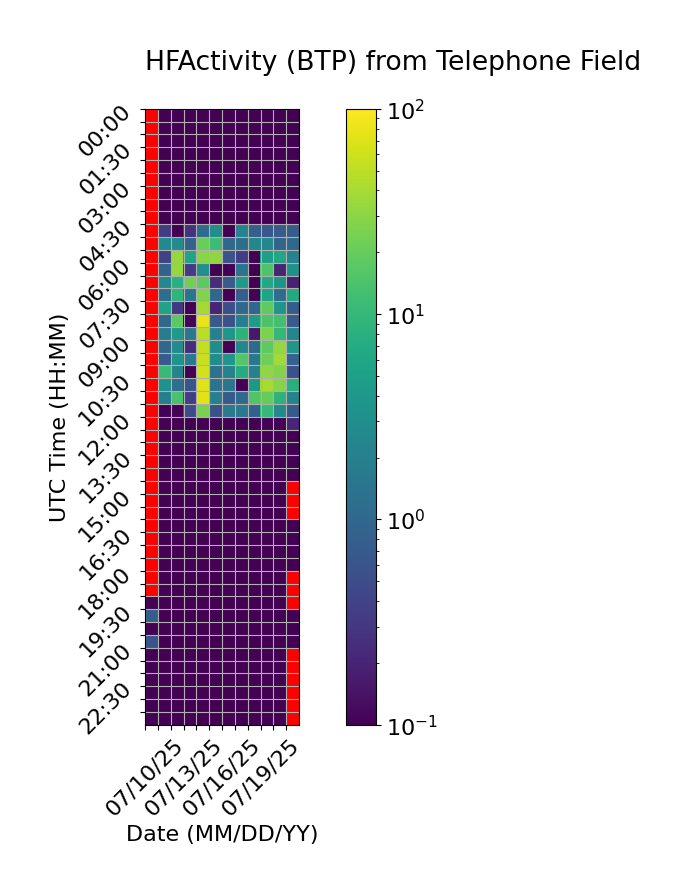

The data file committed next to this chart (first rows):
Time (UTC), 07/10/25, 07/11/25, 07/12/25, 07/13/25, 07/14/25, 07/15/25, 07/16/25, 07/17/25, 07/18/25, 07/19/25, 07/20/25, 07/21/25
00:00, , 0.0, 0.0, 0.0, 0.0, 0.0, 0.0, 0.0, 0.0, 0.0, 0.0, 0.0
00:30, , 0.0, 0.0, 0.0, 0.0, 0.0, 0.0, 0.0, 0.0, 0.0, 0.0, 0.0
01:00, , 0.0, 0.0, 0.0, 0.0, 0.0, 0.0, 0.0, 0.0, 0.0, 0.0, 0.0
01:30, , 0.0, 0.0, 0.0, 0.0, 0.0, 0.0, 0.0, 0.0, 0.0, 0.0, 0.0
02:00, , 0.0, 0.0, 0.0, 0.0, 0.0, 0.0, 0.0, 0.0, 0.0, 0.0, 0.0
02:30, , 0.0, 0.0, 0.0, 0.0, 0.0, 0.0, 0.0, 0.0, 0.0, 0.0, 0.0
03:00, , 0.0, 0.0, 0.0, 0.0, 0.0, 0.0, 0.0, 0.0, 0.0, 0.0, 0.0
03:30, , 0.0, 0.0, 0.0, 0.0, 0.0, 0.0, 0.0, 0.0, 0.0, 0.0, 0.0
04:00, , 0.0, 0.0, 0.0, 0.0, 0.0, 0.0, 0.0, 0.0, 0.0, 0.0, 0.0
04:30, , 0.34, 0.0, 0.2766, 1.118, 2.923, 0.0, 2.268, 0.8387, 0.6575, 0.7339, 0.7683
05:00, , 2.634, 2.789, 0.89, 21.05, 11.42, 1.024, 1.204, 2.456, 2.508, 0.9647, 1.025
05:30, , 0.39, 33.45, 5.601, 29.24, 31.73, 0.5983, 0.3461, 0.0, 4.909, 6.144, 2.163
06:00, , 0.879, 33.64, 0.3286, 3.231, 0.0, 0.0, 1.485, 0.0, 14.75, 0.2018, 3.341
06:30, , 2.533, 8.09, 22.68, 17.79, 0.2394, 0.7205, 4.208, 0.0, 6.447, 3.529, 0.1882
07:00, , 1.184, 9.176, 1.48, 27.02, 1.03, 0.0, 0.8197, 0.0, 5.655, 1.212, 6.569
07:30, , 5.292, 0.3072, 0.0, 39.86, 0.2048, 0.5194, 1.099, 1.021, 18.65, 3.775, 0.7686
08:00, , 0.9679, 17.55, 0.0, 80.32, 0.6826, 0.5496, 1.987, 4.535, 14.69, 12.63, 0.727
08:30, , 1.894, 4.167, 1.569, 49.47, 2.093, 3.731, 8.734, 0.1562, 25.38, 10.03, 2.402
09:00, , 0.9826, 2.774, 0.2445, 53.17, 2.859, 0.0, 2.451, 1.079, 17.83, 33.54, 3.863
09:30, , 0.7315, 3.614, 1.76, 58.21, 2.895, 3.787, 16.28, 1.618, 21.54, 38.8, 0.8782
10:00, , 10.72, 2.189, 0.0, 63.45, 1.31, 2.121, 7.001, 2.03, 31.2, 26.91, 0.5732
10:30, , 3.491, 1.235, 0.6307, 71.78, 1.372, 1.493, 0.06127, 3.853, 40.31, 28.65, 7.748
11:00, , 1.977, 13.89, 0.3644, 73.64, 2.1, 0.7115, 1.095, 15.4, 19.49, 8.806, 2.235
11:30, , 0.0, 0.02102, 0.4964, 25, 0.5619, 1.744, 1.692, 0.8249, 10.11, 2.639, 0.7073
12:00, , 0.0, 0.0, 0.0, 0.0, 0.0, 0.0, 0.0, 0.0, 0.0, 0.0, 0.2091
12:30, , 0.0, 0.0, 0.0, 0.0, 0.0, 0.0, 0.0, 0.0, 0.0, 0.0, 0.0
13:00, , 0.0, 0.0, 0.0, 0.0, 0.0, 0.0, 0.0, 0.0, 0.0, 0.0, 0.0
13:30, , 0.0, 0.0, 0.0, 0.0, 0.0, 0.0, 0.0, 0.0, 0.0, 0.0, 0.0
14:00, , 0.0, 0.0, 0.0, 0.0, 0.0, 0.0, 0.0, 0.0, 0.0, 0.0, 0.0
14:30, , 0.0, 0.0, 0.0, 0.0, 0.0, 0.0, 0.0, 0.0, 0.0, 0.0, 
15:00, , 0.0, 0.0, 0.0, 0.0, 0.0, 0.0, 0.0, 0.0, 0.0, 0.0, 
15:30, , 0.0, 0.0, 0.0, 0.0, 0.0, 0.0, 0.0, 0.0, 0.0, 0.0, 
16:00, , 0.0, 0.0, 0.0, 0.0, 0.0, 0.0, 0.0, 0.0, 0.0, 0.0, 0.0
16:30, , 0.0, 0.0, 0.0, 0.0, 0.0, 0.0, 0.0, 0.0, 0.0, 0.0, 0.0
17:00, , 0.0, 0.0, 0.0, 0.0, 0.0, 0.0, 0.0, 0.0, 0.0, 0.0, 0.0
17:30, , 0.0, 0.0, 0.0, 0.0, 0.0, 0.0, 0.0, 0.0, 0.0, 0.0, 0.0
18:00, , 0.0, 0.0, 0.0, 0.0, 0.0, 0.0, 0.0, 0.0, 0.0, 0.0, 
18:30, , 0.0, 0.0, 0.0, 0.0, 0.0, 0.0, 0.0, 0.0, 0.0, 0.0, 
19:00, 0.0, 0.0, 0.0, 0.0, 0.0, 0.0, 0.0, 0.0, 0.0, 0.0, 0.0, 
19:30, 0.7632, 0.0, 0.0, 0.0, 0.0, 0.0, 0.0, 0.0, 0.0, 0.0, 0.0, 0.0
20:00, 0.0, 0.0, 0.0, 0.0, 0.0, 0.0, 0.0, 0.0, 0.0, 0.0, 0.0, 0.0
20:30, 0.6023, 0.0, 0.0, 0.0, 0.0, 0.0, 0.0, 0.0, 0.0, 0.0, 0.0, 0.0
21:00, 0.0, 0.0, 0.0, 0.0, 0.0, 0.0, 0.0, 0.0, 0.0, 0.0, 0.0, 
21:30, 0.0, 0.0, 0.0, 0.0, 0.0, 0.0, 0.0, 0.0, 0.0, 0.0, 0.0, 
22:00, 0.0, 0.0, 0.0, 0.0, 0.0, 0.0, 0.0, 0.0, 0.0, 0.0, 0.0, 
22:30, 0.0, 0.0, 0.0, 0.0, 0.0, 0.0, 0.0, 0.0, 0.0, 0.0, 0.0, 
23:00, 0.0, 0.0, 0.0, 0.0, 0.0, 0.0, 0.0, 0.0, 0.0, 0.0, 0.0, 
23:30, 0.0, 0.0, 0.0, 0.0, 0.0, 0.0, 0.0, 0.0, 0.0, 0.0, 0.0, 
